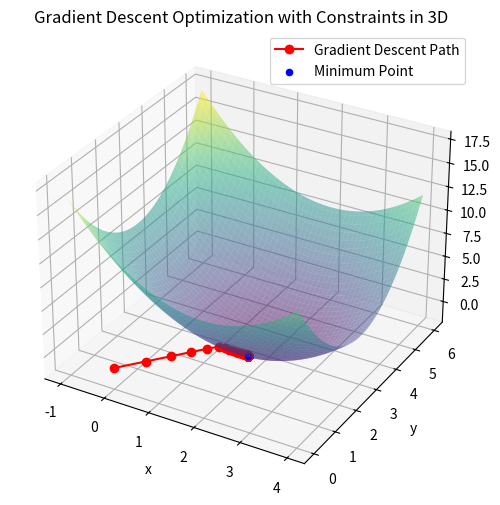

Reproduce this figure in Python.
import numpy as np
import matplotlib.pyplot as plt
from mpl_toolkits.mplot3d import Axes3D

class GradientDescent:
    def __init__(self, func, learning_rate=0.01, max_iter=1000, tolerance=1e-6, epsilon=1e-8, constraints=None):
        """
        Initialize the GradientDescent optimizer with optional constraints.

        :param func: The function to minimize.
        :param learning_rate: The learning rate for the gradient descent updates.
        :param max_iter: The maximum number of iterations to perform.
        :param tolerance: The tolerance for stopping the algorithm.
        :param epsilon: A small value for numerical gradient estimation.
        :param constraints: A list of constraint functions.
        """
        self.func = func
        self.learning_rate = learning_rate
        self.max_iter = max_iter
        self.tolerance = tolerance
        self.epsilon = epsilon
        self.constraints = constraints if constraints else []

    def numerical_gradient(self, x):
        """
        Estimate the gradient of the function at x using finite differences.

        :param x: The point at which to estimate the gradient.
        :return: The estimated gradient.
        """
        grad = np.zeros_like(x)
        fx = self.func(*x)
        for i in range(len(x)):
            x_eps = x.copy()
            x_eps[i] += self.epsilon
            grad[i] = (self.func(*x_eps) - fx) / self.epsilon
        return grad

    def project(self, x):
        """
        Project the point x onto the feasible region defined by the constraints.

        :param x: The point to project.
        :return: The projected point.
        """
        for constraint in self.constraints:
            x = constraint(x)
        return x

    def optimize(self, start):
        """
        Perform gradient descent optimization with optional constraints.

        :param start: The starting point for the optimization.
        :return: The found minimum point and the history of points.
        """
        x = np.array(start, dtype=float)
        history = [x.copy()]
        for _ in range(self.max_iter):
            grad = self.numerical_gradient(x)
            x = x - self.learning_rate * grad
            if self.constraints:
                x = self.project(x)
            history.append(x.copy())
            if np.linalg.norm(grad) < self.tolerance:
                break
        return x, np.array(history)

# Constraint functions
def constraint1(x):
    x[0] = max(x[0], 0)  # x >= 0
    return x

def constraint2(x):
    x[1] = min(x[1], 2)  # y <= 4
    return x

def constraint3(x):
    x[2] = np.clip(x[2], 0, 4)  # 0 <= z <= 2
    return x

# Example usage with constraints
def func(x, y, z):
    return (x - 2)**2 + (y - 3)**2 + z

# Parameters
start = [0.0, 0.0, 0.0]
learning_rate = 0.1
max_iter = 1000
tolerance = 1e-6

# Create GradientDescent instance with constraints
gd = GradientDescent(func, learning_rate, max_iter, tolerance, constraints=[constraint1, constraint2, constraint3])

# Run optimization
min_point, history = gd.optimize(start)

# Results
print(f"Minimum point: {min_point}")
print(f"Minimum value: {func(*min_point)}")

# Plotting the function and the descent path in 3D
fig = plt.figure(figsize=(10, 6))
ax = fig.add_subplot(111, projection='3d')
X, Y, Z = np.meshgrid(np.linspace(-1, 4, 100),
                      np.linspace(0, 6, 100),
                      np.linspace(-1, 2, 100))
values = np.array([func(x, y, z) for x, y, z in zip(X.ravel(), Y.ravel(), Z.ravel())])
values = values.reshape(X.shape)

ax.plot_surface(X[:, :, 0], Y[:, :, 0], values[:, :, 0], alpha=0.5, cmap='viridis')
ax.plot(history[:, 0], history[:, 1], history[:, 2], 'ro-', label='Gradient Descent Path')
ax.scatter(min_point[0], min_point[1], min_point[2], color='b', label='Minimum Point')
ax.set_xlabel('x')
ax.set_ylabel('y')
ax.set_zlabel('z')
ax.set_title('Gradient Descent Optimization with Constraints in 3D')
ax.legend()
plt.show()
